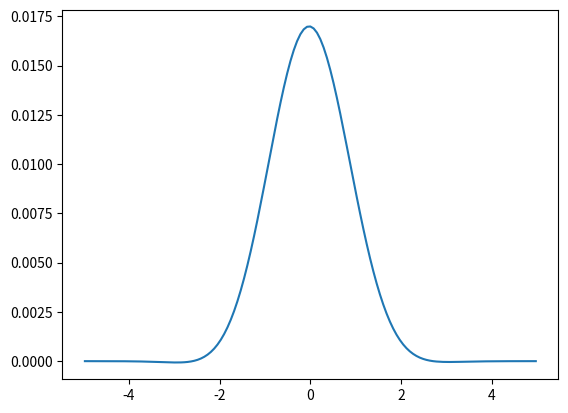

Write the Python code that produced this figure. (Note: this script raises an exception after producing the figure.)
import matplotlib.pyplot as plt
import numpy as np
import os

from scipy.stats import norm, binom

p = 0.25
q = 1-p
n = 1000

ks = np.arange(0., n+1, 1.)
xs = ( ks - n * p ) / np.sqrt(n*p*q)

sel = (xs > -5) & (xs < 5)

plt.plot(xs[sel], binom.cdf(ks[sel], n, p)- norm.cdf(xs[sel]))
plt.savefig( os.path.splitext(__file__)[0] + ".pdf" )
